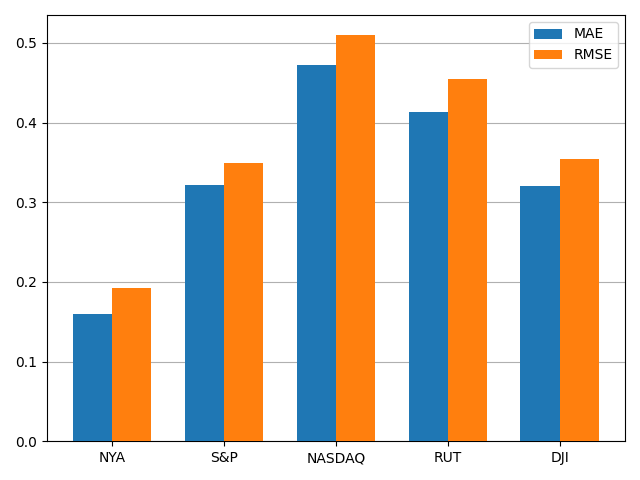

The data file committed next to this chart (first rows):
, MAE, RMSE
NYA, 0.1603, 0.1921
S&P, 0.3213, 0.3493
NASDAQ, 0.4726, 0.5096
RUT, 0.4133, 0.4552
DJI, 0.32, 0.3548
